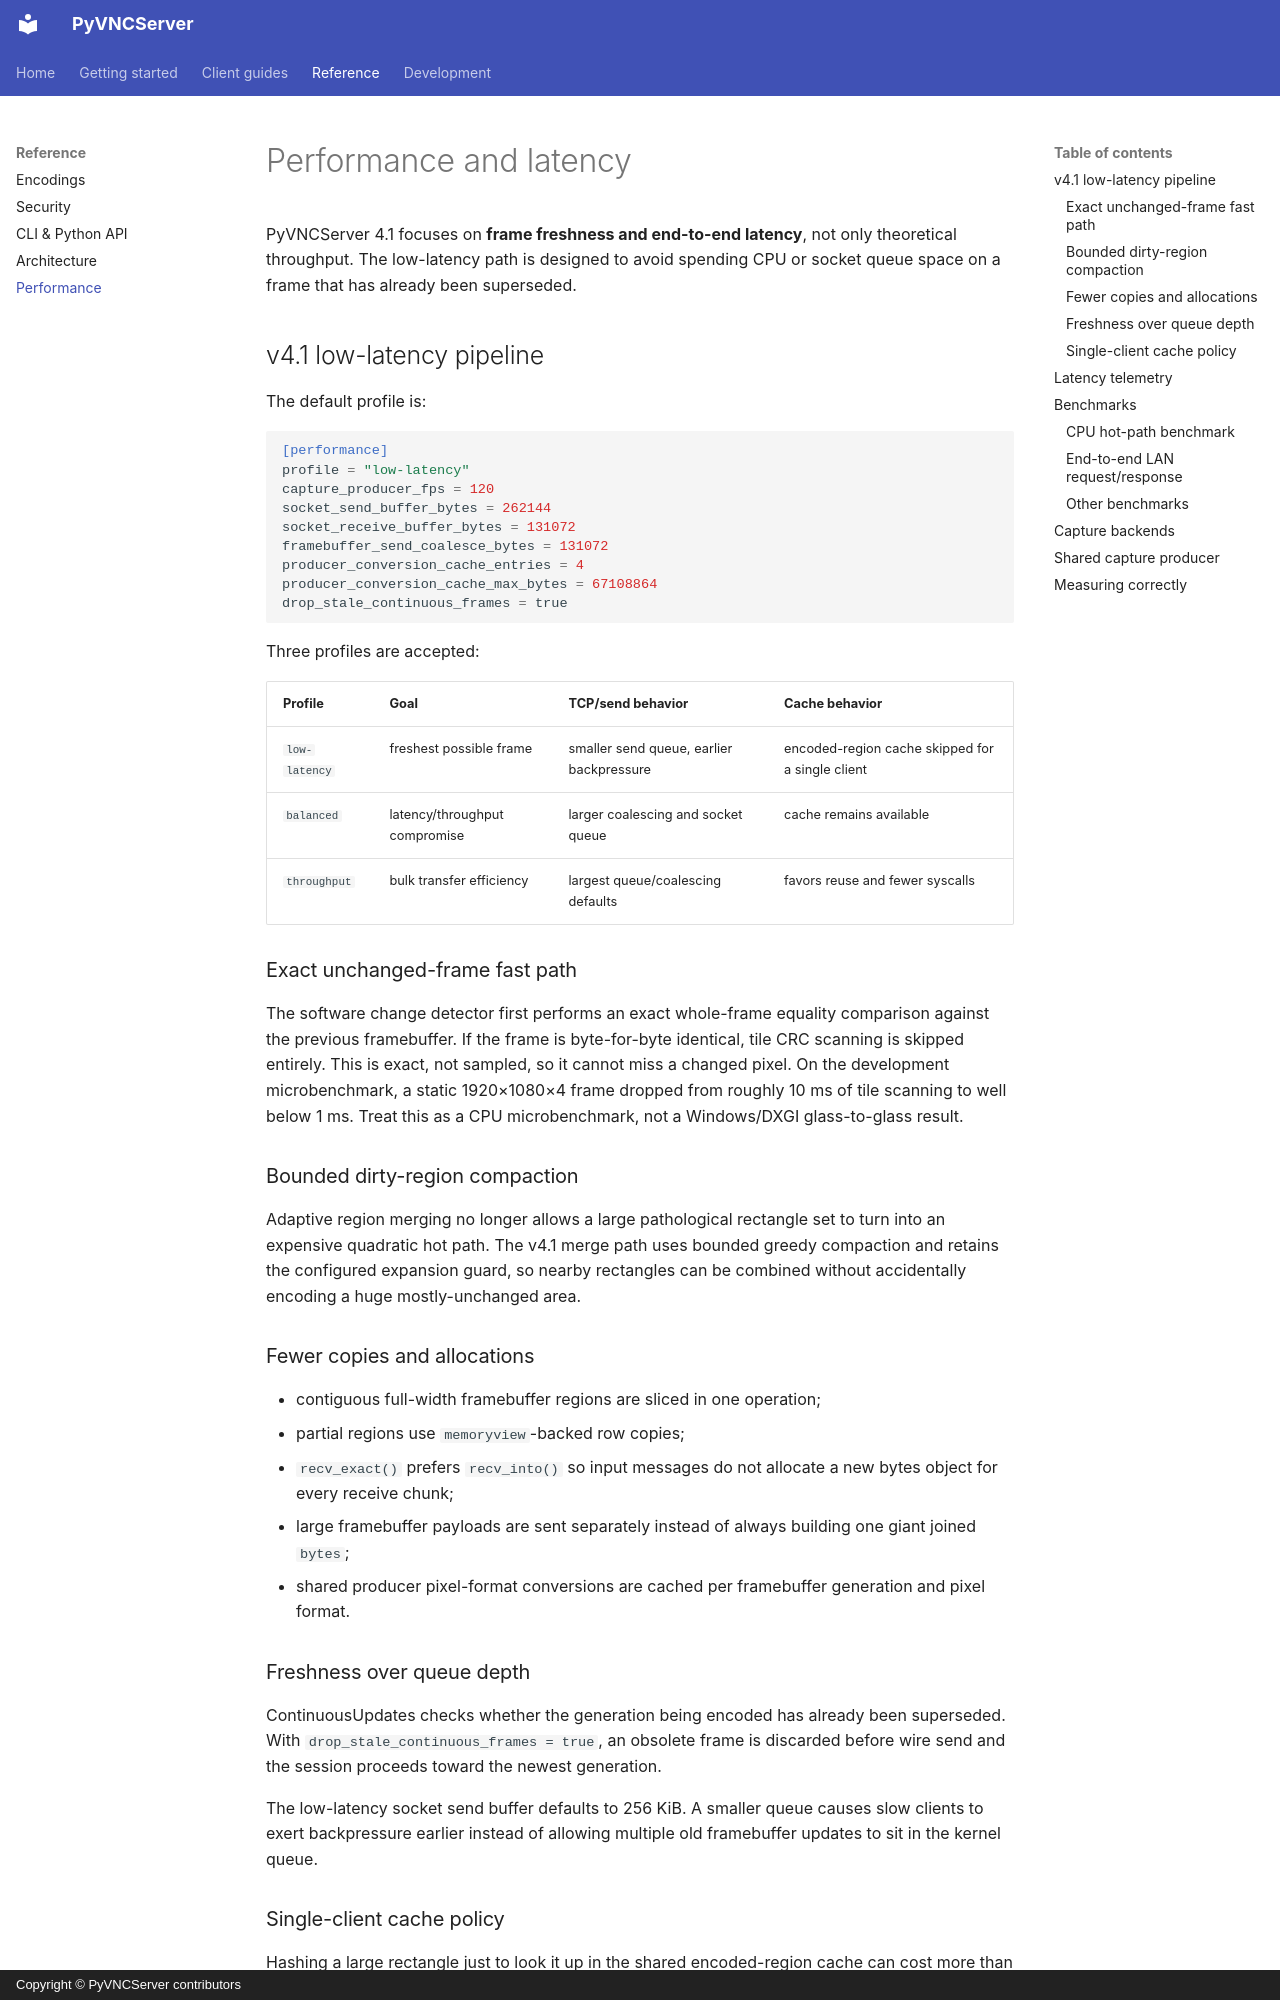

repository: xulek/PyVNCServer · page: performance/index.html · generator: mkdocs · copyright: Copyright © PyVNCServer contributors

# Performance and latency

PyVNCServer 4.1 focuses on **frame freshness and end-to-end latency**, not only theoretical throughput. The low-latency path is designed to avoid spending CPU or socket queue space on a frame that has already been superseded.

## v4.1 low-latency pipeline

The default profile is:

```toml
[performance]
profile = "low-latency"
capture_producer_fps = 120
socket_send_buffer_bytes = 262144
socket_receive_buffer_bytes = 131072
framebuffer_send_coalesce_bytes = 131072
producer_conversion_cache_entries = 4
producer_conversion_cache_max_bytes = 67108864
drop_stale_continuous_frames = true
```

Three profiles are accepted:

| Profile | Goal | TCP/send behavior | Cache behavior |
| --- | --- | --- | --- |
| `low-latency` | freshest possible frame | smaller send queue, earlier backpressure | encoded-region cache skipped for a single client |
| `balanced` | latency/throughput compromise | larger coalescing and socket queue | cache remains available |
| `throughput` | bulk transfer efficiency | largest queue/coalescing defaults | favors reuse and fewer syscalls |

### Exact unchanged-frame fast path

The software change detector first performs an exact whole-frame equality comparison against the previous framebuffer. If the frame is byte-for-byte identical, tile CRC scanning is skipped entirely. This is exact, not sampled, so it cannot miss a changed pixel. On the development microbenchmark, a static 1920×1080×4 frame dropped from roughly 10 ms of tile scanning to well below 1 ms. Treat this as a CPU microbenchmark, not a Windows/DXGI glass-to-glass result.

### Bounded dirty-region compaction

Adaptive region merging no longer allows a large pathological rectangle set to turn into an expensive quadratic hot path. The v4.1 merge path uses bounded greedy compaction and retains the configured expansion guard, so nearby rectangles can be combined without accidentally encoding a huge mostly-unchanged area.

### Fewer copies and allocations

- contiguous full-width framebuffer regions are sliced in one operation;
- partial regions use `memoryview`-backed row copies;
- `recv_exact()` prefers `recv_into()` so input messages do not allocate a new bytes object for every receive chunk;
- large framebuffer payloads are sent separately instead of always building one giant joined `bytes`;
- shared producer pixel-format conversions are cached per framebuffer generation and pixel format.
